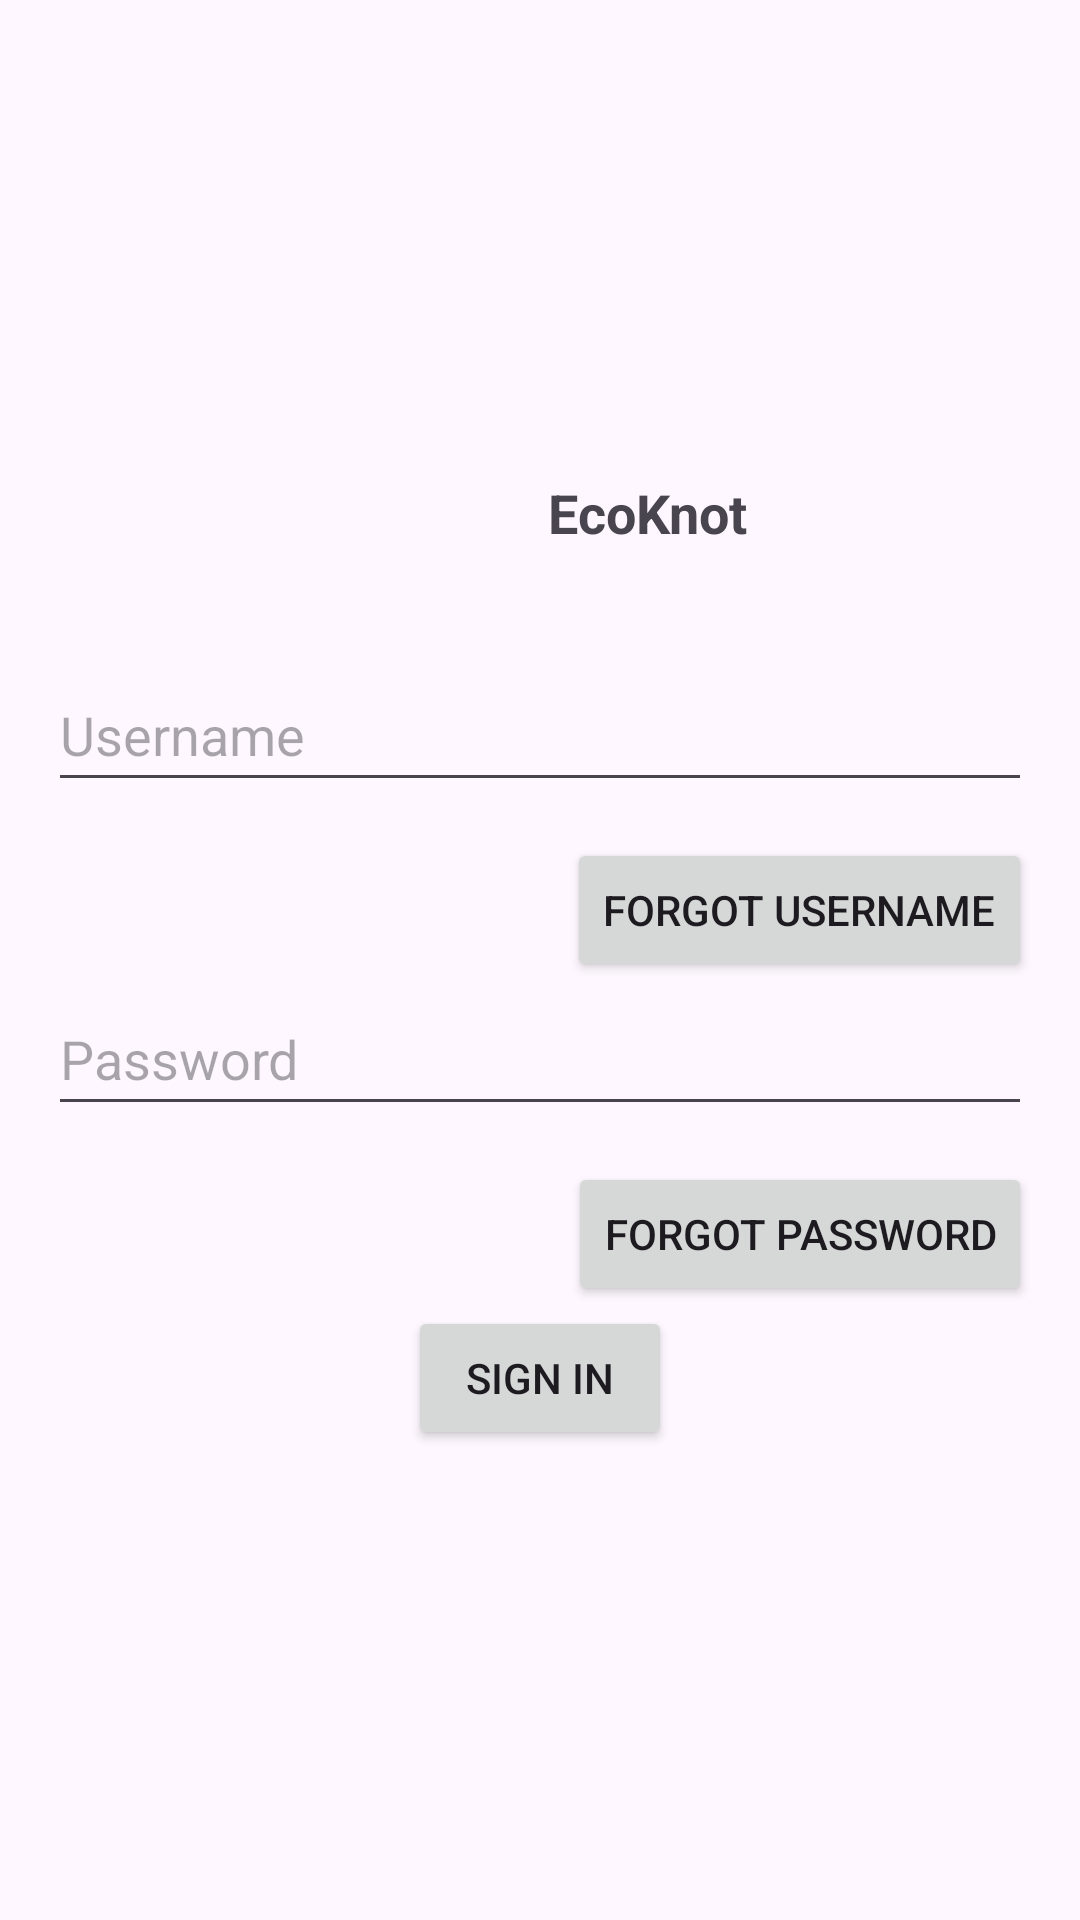

Android layout source for this screen:
<!-- AndroidManifest.xml: application theme Theme.Ecoknot_ui_prototype -->
<!-- res/layout/login.xml -->
<?xml version="1.0" encoding="utf-8"?>
<LinearLayout xmlns:android="http://schemas.android.com/apk/res/android"
    android:layout_width="match_parent"
    android:layout_height="match_parent"
    android:orientation="vertical"
    android:gravity="center"
    android:padding="16dp">

        <LinearLayout
            android:layout_width="wrap_content"
            android:layout_height="63dp"
            android:orientation="horizontal">

            <ImageView
                android:layout_width="72dp"
                android:layout_height="72dp"
                android:layout_gravity="center_vertical"
                android:layout_marginBottom="8dp"
                android:src="@drawable/logo_temp" />


            <TextView
                android:layout_width="wrap_content"
                android:layout_height="26dp"
                android:layout_gravity="center_vertical"
                android:layout_marginBottom="16dp"
                android:text="EcoKnot"
                android:textSize="18sp"
                android:textStyle="bold" />
        </LinearLayout>

    <EditText
        android:id="@+id/usernameEditText"
        android:layout_width="match_parent"
        android:layout_height="48dp"
        android:hint="Username"
        android:layout_marginBottom="12dp"/>

    <Button
        android:id="@+id/forgotUsernameButton"
        android:layout_width="wrap_content"
        android:layout_height="48dp"
        android:text="Forgot Username"
        android:layout_marginStart="8dp"
        android:layout_gravity="end"/>

    <EditText
        android:id="@+id/passwordEditText"
        android:layout_width="match_parent"
        android:layout_height="48dp"
        android:hint="Password"
        android:layout_marginBottom="12dp"
        android:inputType="textPassword"/>

    <Button
        android:id="@+id/forgotPasswordButton"
        android:layout_width="wrap_content"
        android:layout_height="48dp"
        android:text="Forgot Password"
        android:layout_marginStart="8dp"
        android:layout_gravity="end"/>

    <Button
        android:id="@+id/signInButton"
        android:layout_width="wrap_content"
        android:layout_height="48dp"
        android:text="Sign In"/>



</LinearLayout>
<!-- resources referenced by this layout -->
<resources>
  <style name="Theme.Ecoknot_ui_prototype" parent="Base.Theme.Ecoknot_ui_prototype" />
  <style name="Base.Theme.Ecoknot_ui_prototype" parent="Theme.Material3.DayNight.NoActionBar">
          
          
      </style>
</resources>
